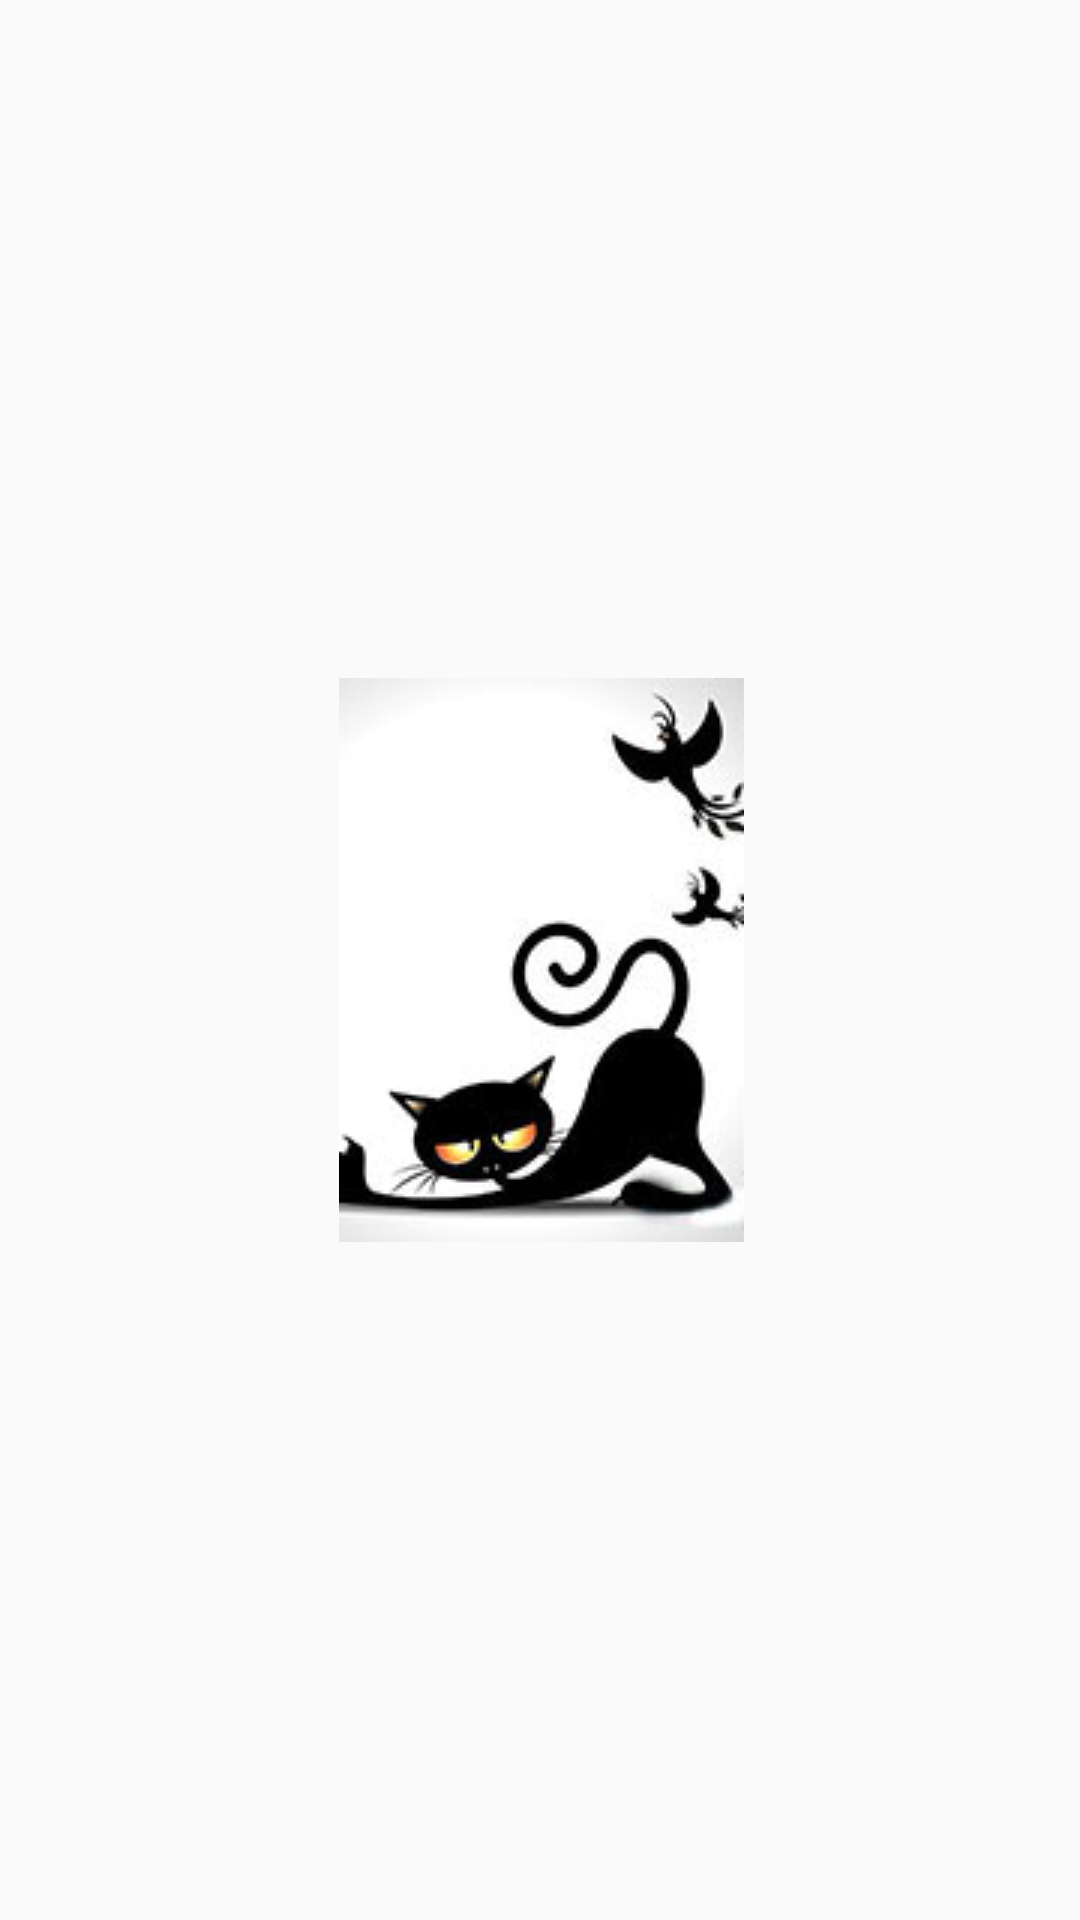

Android layout source for this screen:
<!-- AndroidManifest.xml: application theme AppTheme.NoActionBar -->
<!-- res/layout/cat3.xml -->
<?xml version="1.0" encoding="utf-8"?>

<android.support.constraint.ConstraintLayout
    xmlns:android="http://schemas.android.com/apk/res/android"
    xmlns:app="http://schemas.android.com/apk/res-auto"
    xmlns:tools="http://schemas.android.com/tools"
    android:layout_width="match_parent"
    android:layout_height="match_parent">

    <ImageView
        android:id="@+id/imageView"
        android:layout_width="wrap_content"
        android:layout_height="wrap_content"
        app:srcCompat="@drawable/cat3"
        app:layout_constraintTop_toTopOf="parent"
        android:layout_marginTop="8dp"
        app:layout_constraintBottom_toBottomOf="parent"
        android:layout_marginBottom="8dp"
        android:layout_marginRight="8dp"
        app:layout_constraintRight_toRightOf="parent"
        android:layout_marginLeft="8dp"
        app:layout_constraintLeft_toLeftOf="parent"
        app:layout_constraintHorizontal_bias="0.503" />
</android.support.constraint.ConstraintLayout>
<!-- resources referenced by this layout -->
<resources>
  <!-- drawable cat3: jpg bitmap (drawable, 23071 bytes) -->
  <style name="AppTheme.NoActionBar">
          <item name="windowActionBar">false</item>
          <item name="windowNoTitle">true</item>
          <item name="android:windowFullscreen">true</item>
      </style>
</resources>
